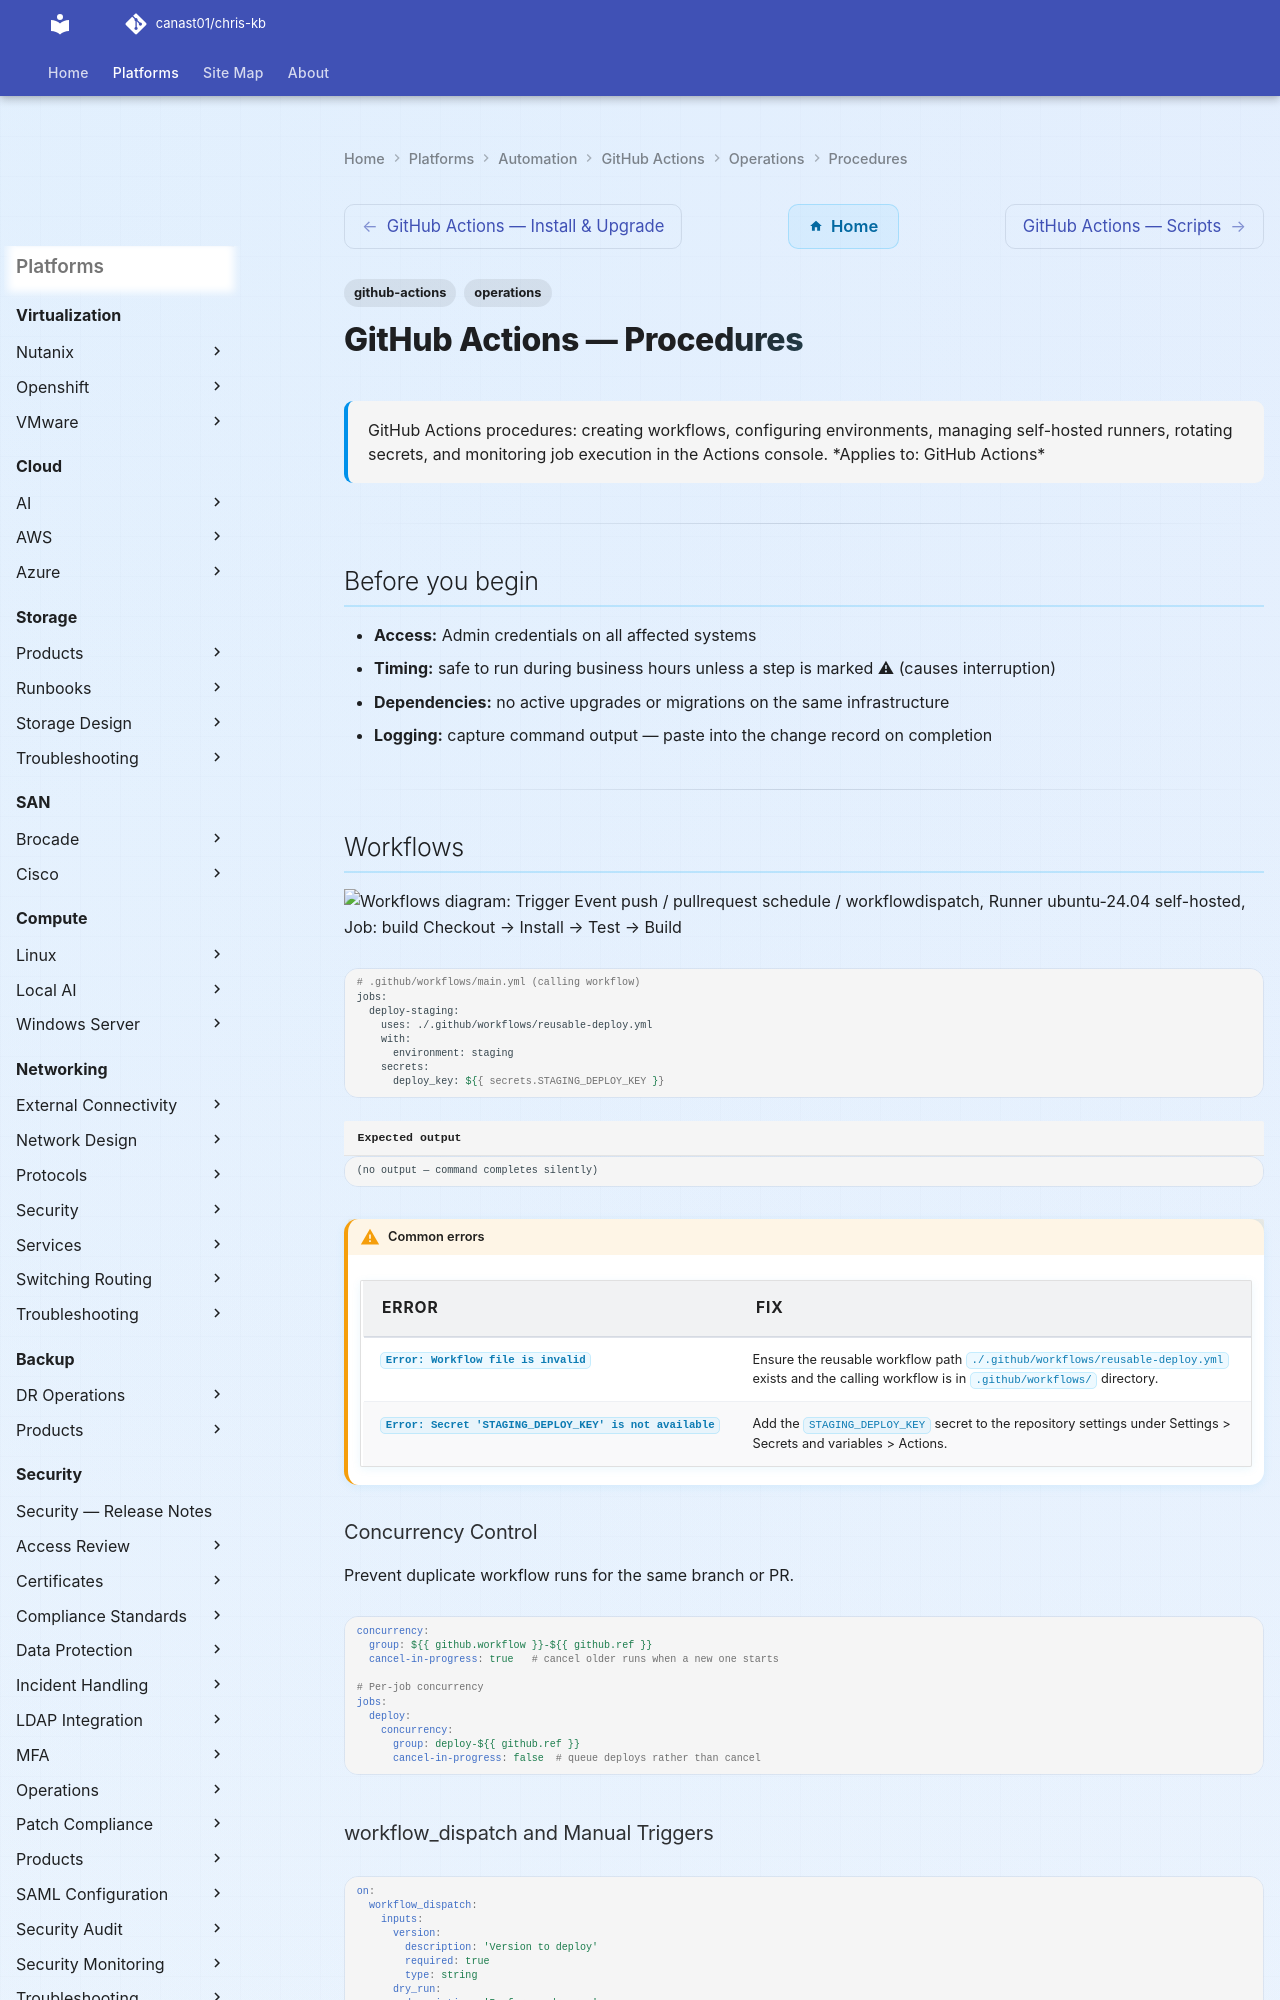

repository: canast01/chris-kb · page: automation/github-actions/operations/procedures/index.html · generator: mkdocs

---
tags:
  - github-actions
  - operations
description: "GitHub Actions procedures: creating workflows, configuring environments, managing self-hosted runners, rotating secrets, and monitoring job execution in..."
---
# GitHub Actions — Procedures

<div class="kb-summary">
GitHub Actions procedures: creating workflows, configuring environments, managing self-hosted runners, rotating secrets, and monitoring job execution in the Actions console.

*Applies to: GitHub Actions*
</div>

---

## Before you begin

- **Access:** Admin credentials on all affected systems
- **Timing:** safe to run during business hours unless a step is marked ⚠ (causes interruption)
- **Dependencies:** no active upgrades or migrations on the same infrastructure
- **Logging:** capture command output — paste into the change record on completion

---

## Workflows

```d2
direction: right

trigger: "Trigger Event\npush / pull_request\nschedule / workflow_dispatch" {shape: rectangle}
runner: "Runner\nubuntu-24.04\nself-hosted" {shape: rectangle}
jobA: "Job: build\nCheckout → Install → Test → Build" {shape: rectangle}
jobB: "Job: test\nmatrix: OS × Python version" {shape: rectangle}
artifacts: "Artifacts\ndist/ packages\ntest reports" {shape: rectangle}
jobC: "Job: publish\nneeds: build\nenvironment: pypi" {shape: rectangle}
deploy: "Deploy\n./deploy.sh\nor OIDC cloud publish" {shape: rectangle}

trigger -> runner
runner -> jobA
runner -> jobB
jobA -> artifacts
artifacts -> jobC
jobB -> jobC
jobC -> deploy
```

```bash
# .github/workflows/main.yml (calling workflow)
jobs:
  deploy-staging:
    uses: ./.github/workflows/reusable-deploy.yml
    with:
      environment: staging
    secrets:
      deploy_key: ${{ secrets.STAGING_DEPLOY_KEY }}
```


```text title="Expected output"
(no output — command completes silently)
```

!!! warning "Common errors"
    | Error | Fix |
    |---|---|
    | `Error: Workflow file is invalid` | Ensure the reusable workflow path `./.github/workflows/reusable-deploy.yml` exists and the calling workflow is in `.github/workflows/` directory. |
    | `Error: Secret 'STAGING_DEPLOY_KEY' is not available` | Add the `STAGING_DEPLOY_KEY` secret to the repository settings under Settings > Secrets and variables > Actions. |
### Concurrency Control

Prevent duplicate workflow runs for the same branch or PR.

```yaml
concurrency:
  group: ${{ github.workflow }}-${{ github.ref }}
  cancel-in-progress: true   # cancel older runs when a new one starts

# Per-job concurrency
jobs:
  deploy:
    concurrency:
      group: deploy-${{ github.ref }}
      cancel-in-progress: false  # queue deploys rather than cancel
```
